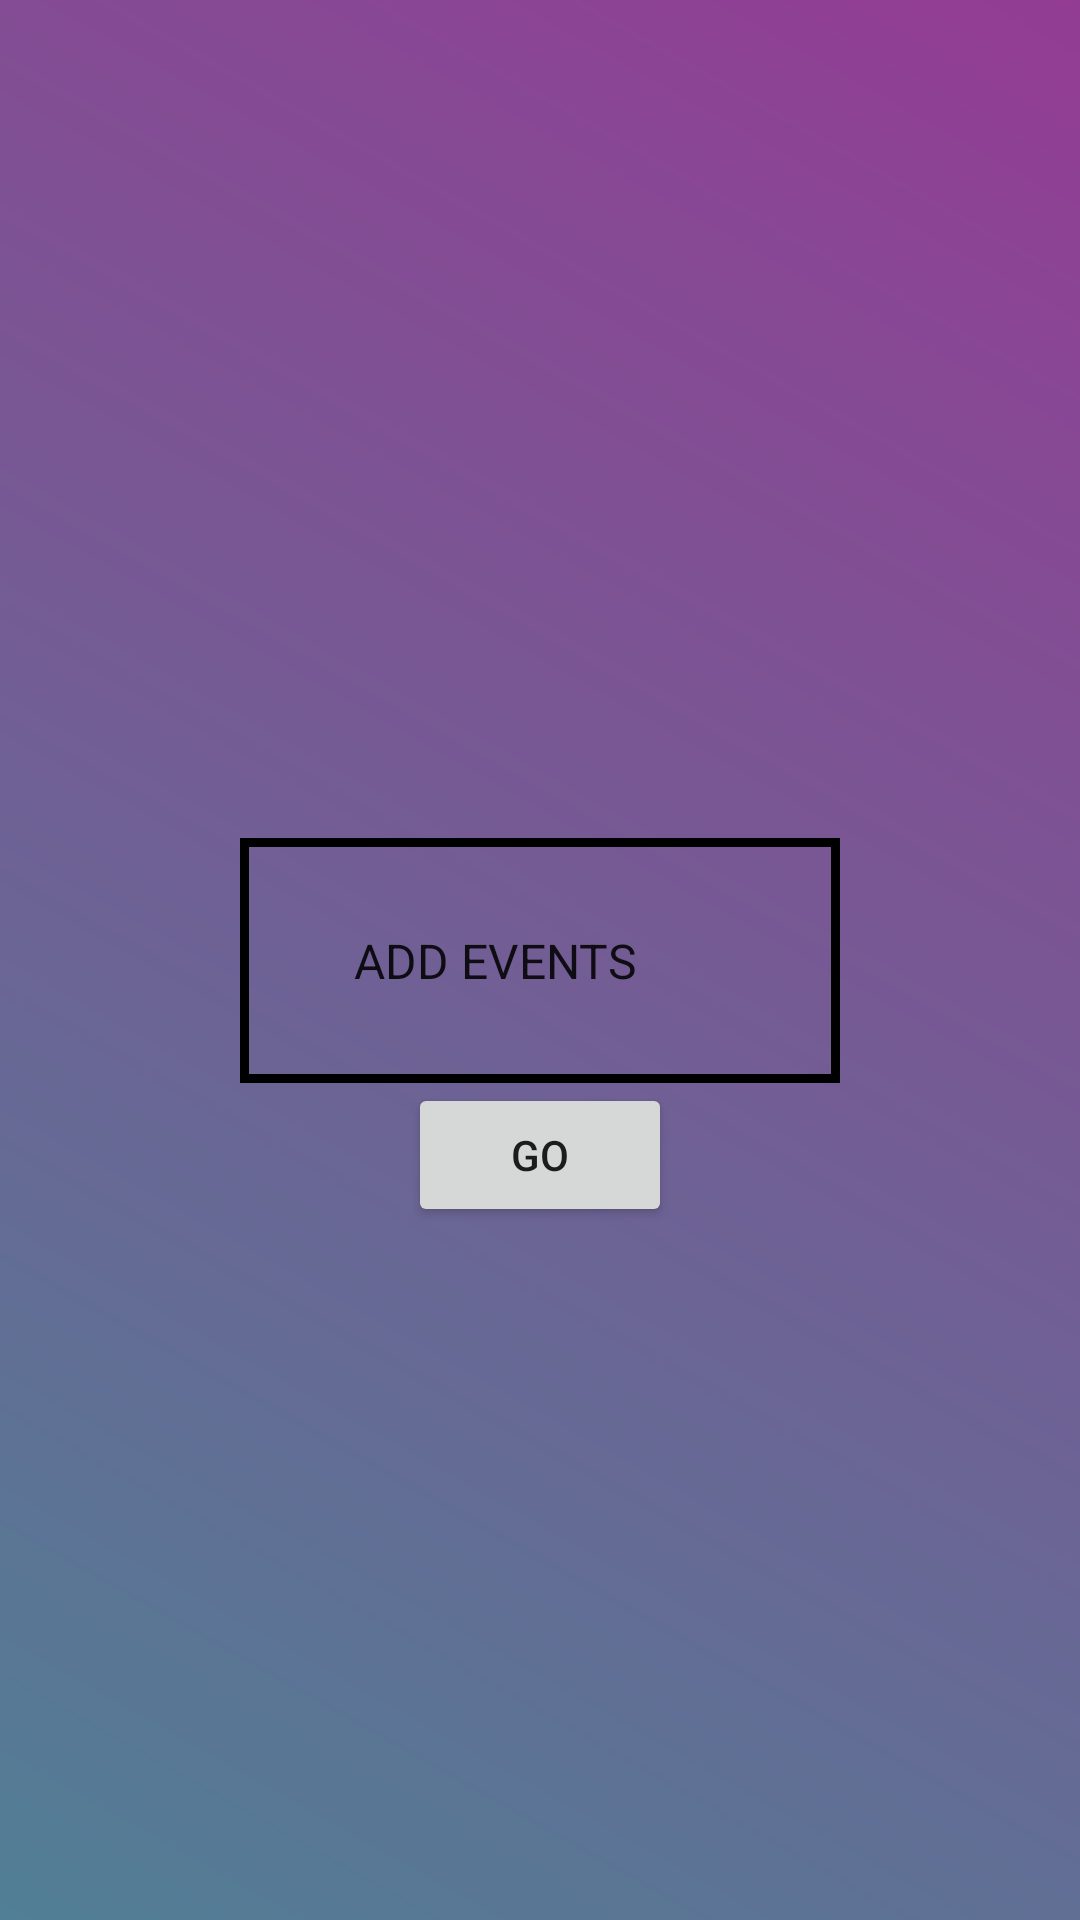

Layout XML and referenced resources for this Android screen:
<!-- AndroidManifest.xml: application theme Theme.MyEvents -->
<!-- res/layout/activity_second.xml -->
<?xml version="1.0" encoding="utf-8"?>
<androidx.constraintlayout.widget.ConstraintLayout
    xmlns:android="http://schemas.android.com/apk/res/android"
    xmlns:app="http://schemas.android.com/apk/res-auto"

    android:layout_width="match_parent"
    android:layout_height="match_parent"
    android:background="@drawable/gradient_background"
    >

    <Spinner
        android:id="@+id/spinner"
        android:layout_width="wrap_content"
        android:layout_height="wrap_content"
        android:entries="@array/spinner_options"
        android:spinnerMode="dropdown"
        app:layout_constraintBottom_toBottomOf="parent"
        app:layout_constraintEnd_toEndOf="parent"
        app:layout_constraintStart_toStartOf="parent"
        app:layout_constraintTop_toTopOf="parent"
        android:minWidth="200dp"
        android:background="@drawable/border_spinner"
        android:padding="30dp"
        />
    <Button
        android:id="@+id/button"
        android:layout_width="wrap_content"
        android:layout_height="wrap_content"
        android:text="Go"
        app:layout_constraintEnd_toEndOf="parent"
        app:layout_constraintStart_toStartOf="parent"
        app:layout_constraintTop_toBottomOf="@id/spinner" />

</androidx.constraintlayout.widget.ConstraintLayout>
<!-- resources referenced by this layout -->
<resources>
  <string-array name="spinner_options">
          <item>ADD EVENTS</item>
          <item>SEE EVENTS</item>
  
      </string-array>
  <!-- drawable border_spinner (drawable) -->
  <?xml version="1.0" encoding="utf-8"?>
  <shape xmlns:android="http://schemas.android.com/apk/res/android"
      android:shape="rectangle">
      <solid android:color="@android:color/transparent" />
      <stroke
          android:width="3dp"
          android:color="@color/black" />
  </shape>
  <!-- drawable gradient_background (drawable) -->
  <?xml version="1.0" encoding="utf-8"?>
  <shape xmlns:android="http://schemas.android.com/apk/res/android">
      <gradient
          android:angle="45"
          android:endColor="#933c94"
          android:startColor="#517f95" />
  </shape>
  <style name="Theme.MyEvents" parent="Theme.MaterialComponents.DayNight.DarkActionBar">
          
          <item name="colorPrimary">@color/purple_500</item>
          <item name="colorPrimaryVariant">@color/purple_700</item>
          <item name="colorOnPrimary">@color/white</item>
          
          <item name="colorSecondary">@color/teal_200</item>
          <item name="colorSecondaryVariant">@color/teal_700</item>
          <item name="colorOnSecondary">@color/black</item>
          
          <item name="android:statusBarColor">?attr/colorPrimaryVariant</item>
          
      </style>
  <!-- not gathered from this repository: default colours our renderer supplied (Android Studio template values) -->
  <color name="purple_500">#FF6200EE</color>
  <color name="purple_700">#FF3700B3</color>
  <color name="teal_200">#FF03DAC5</color>
  <color name="teal_700">#FF018786</color>
  <color name="black">#FF000000</color>
  <color name="white">#FFFFFFFF</color>
</resources>
